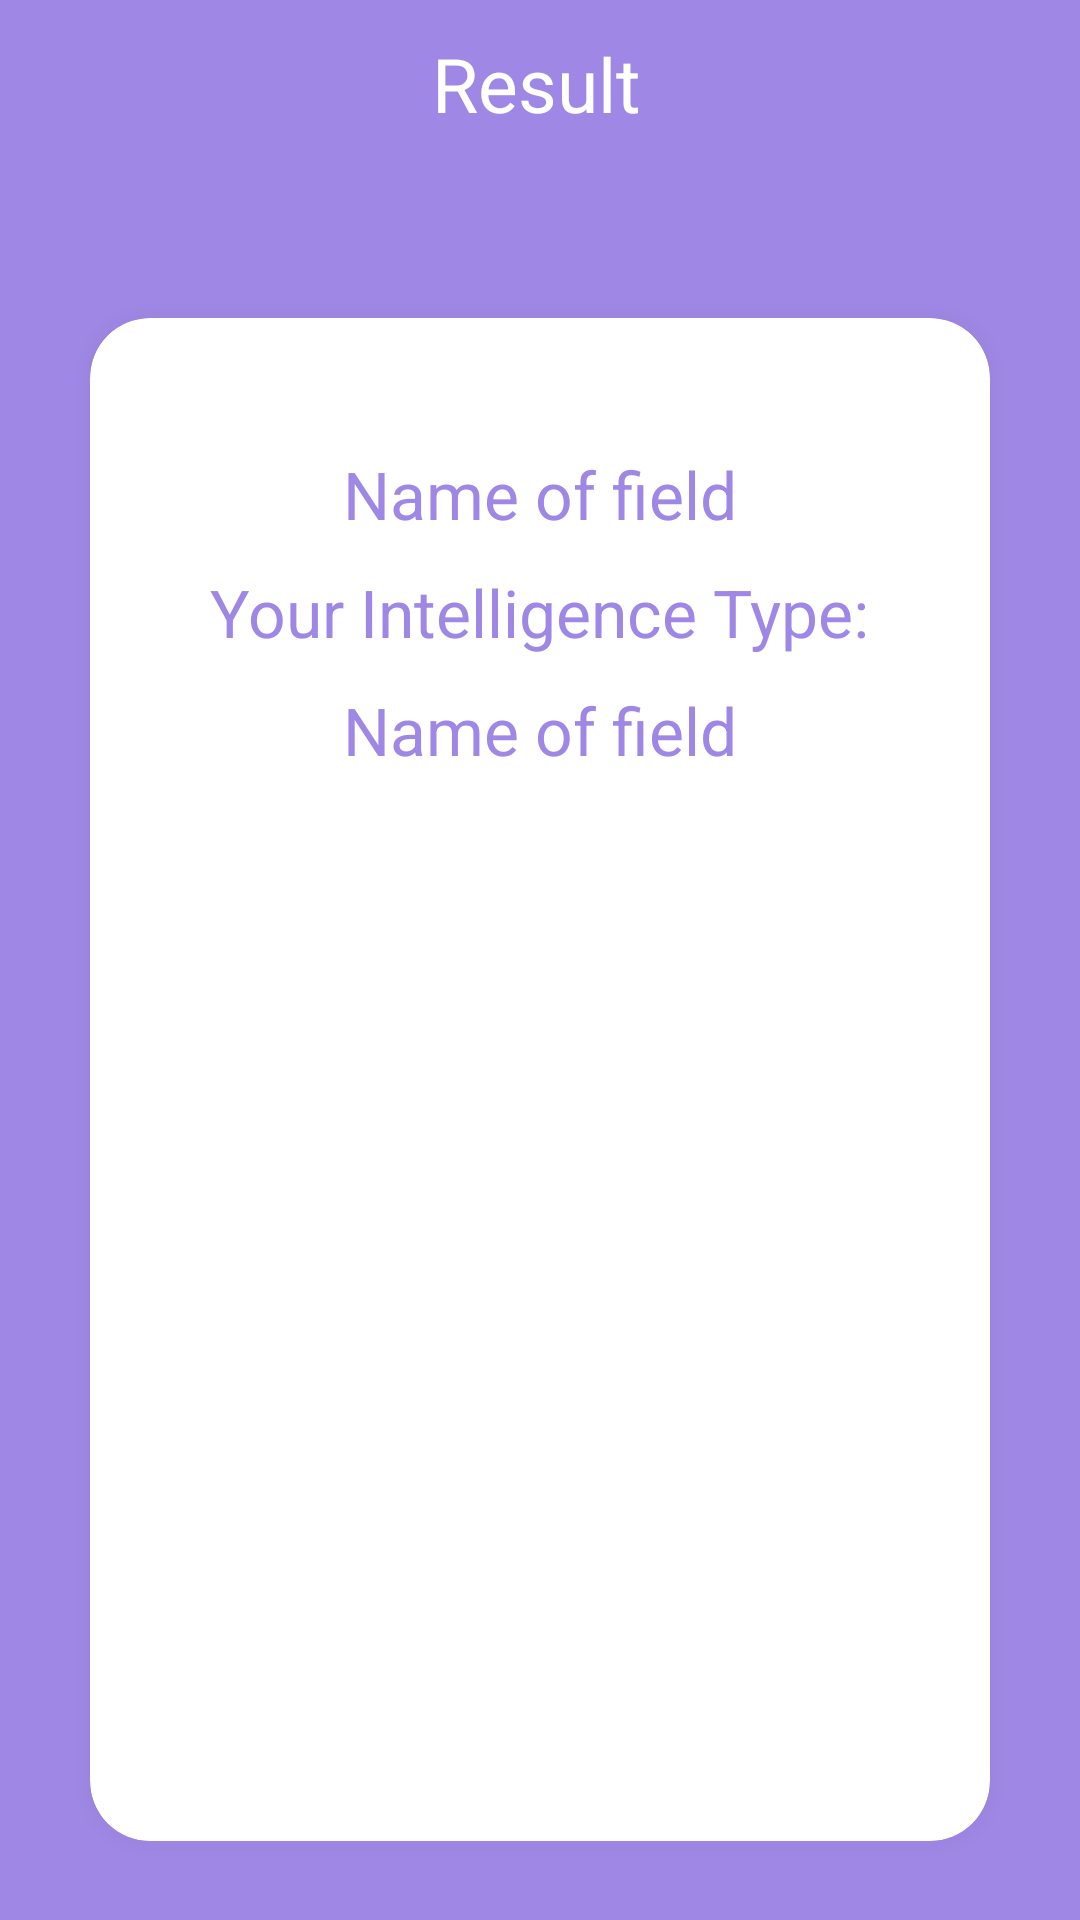

Layout XML and referenced resources for this Android screen:
<!-- AndroidManifest.xml: activity theme Theme.CaGui_home -->
<!-- res/layout/activity_quiz_result.xml -->
<?xml version="1.0" encoding="utf-8"?>
<androidx.constraintlayout.widget.ConstraintLayout xmlns:android="http://schemas.android.com/apk/res/android"
    xmlns:app="http://schemas.android.com/apk/res-auto"
    xmlns:tools="http://schemas.android.com/tools"
    android:layout_width="match_parent"
    android:layout_height="match_parent"
    android:background="@color/third_color"
    >

    <androidx.appcompat.widget.Toolbar
        android:id="@+id/toolbar_register_activity"
        android:layout_width="match_parent"
        android:layout_height="?attr/actionBarSize"
        app:layout_constraintEnd_toEndOf="parent"
        app:layout_constraintStart_toStartOf="parent"
        app:layout_constraintTop_toTopOf="parent">


        <LinearLayout
            android:layout_width="match_parent"
            android:layout_height="match_parent"
            android:orientation="horizontal"
            >

            <TextView
                android:layout_width="0sp"
                android:layout_height="match_parent"
                android:layout_marginStart="6sp"
                android:layout_weight="1"
                android:gravity="center"
                android:paddingStart="-25sp"
                android:text="Result"
                android:textColor="@color/white"
                android:textSize="25sp" />
        </LinearLayout>
    </androidx.appcompat.widget.Toolbar>

    <LinearLayout
        android:layout_width="match_parent"
        android:layout_height="0sp"
        android:layout_marginTop="10sp"
        app:layout_constraintBottom_toBottomOf="parent"
        app:layout_constraintEnd_toEndOf="parent"
        app:layout_constraintStart_toStartOf="parent"
        app:layout_constraintTop_toBottomOf="@+id/toolbar_register_activity"
        android:background="@drawable/round_shape_sheet"
        android:elevation="40sp"
        android:orientation="vertical"
        android:paddingTop="30sp"
        android:paddingRight="10sp"
        android:paddingLeft="10sp"
        >

        <androidx.cardview.widget.CardView
            android:layout_width="match_parent"
            android:layout_height="wrap_content"
            android:layout_marginTop="10sp"
            android:layout_marginLeft="20sp"
            android:layout_marginRight="20sp"
            app:cardCornerRadius="20sp"
            app:cardElevation="15sp"
            android:backgroundTint="#FFFFFf"
            android:layout_marginBottom="20sp"
            android:outlineSpotShadowColor="@color/third_color"
            >

            <LinearLayout
                android:layout_width="match_parent"
                android:layout_height="wrap_content"
                android:layout_marginTop="16sp"
                android:orientation="vertical"
                android:padding="10sp"
                android:layout_gravity="center"
                android:gravity="center"
                >
                <TextView
                    android:id="@+id/tv_result_name"
                    android:layout_width="wrap_content"
                    android:layout_height="wrap_content"
                    android:layout_marginTop="10sp"
                    android:text="Name of field"
                    android:textSize="22sp"
                    android:textAlignment="center"
                    android:textColor="@color/third_color"
                    />

                <TextView
                    android:layout_width="wrap_content"
                    android:layout_height="wrap_content"
                    android:layout_marginTop="10sp"
                    android:text="Your Intelligence Type:"
                    android:textSize="22sp"
                    android:textAlignment="center"
                    android:textColor="@color/third_color"
                    />

                <TextView
                    android:id="@+id/tv_result"
                    android:layout_width="wrap_content"
                    android:layout_height="wrap_content"
                    android:layout_marginTop="10sp"
                    android:text="Name of field"
                    android:textSize="22sp"
                    android:textAlignment="center"
                    android:textColor="@color/third_color"
                    />

                <TextView
                    android:id="@+id/tv_result1"
                    android:layout_width="wrap_content"
                    android:layout_height="wrap_content"
                    android:layout_marginTop="26sp"
                    android:textSize="16sp"
                    />
                <TextView
                    android:id="@+id/tv_result2"
                    android:layout_width="wrap_content"
                    android:layout_height="wrap_content"
                    android:layout_marginTop="26sp"
                    android:textSize="16sp"
                    />
                <TextView
                    android:id="@+id/tv_result3"
                    android:layout_width="wrap_content"
                    android:layout_height="wrap_content"
                    android:layout_marginTop="26sp"
                    android:textSize="16sp"
                    />
                <TextView
                    android:id="@+id/tv_result4"
                    android:layout_width="wrap_content"
                    android:layout_height="wrap_content"
                    android:layout_marginTop="26sp"
                    android:textSize="16sp"
                    />
                <TextView
                    android:id="@+id/tv_result5"
                    android:layout_width="wrap_content"
                    android:layout_height="wrap_content"
                    android:layout_marginTop="26sp"
                    android:textSize="16sp"
                    />
                <TextView
                    android:id="@+id/tv_result6"
                    android:layout_width="wrap_content"
                    android:layout_height="wrap_content"
                    android:layout_marginTop="26sp"
                    android:textSize="16sp"
                    />
                <TextView
                    android:id="@+id/tv_result7"
                    android:layout_width="wrap_content"
                    android:layout_height="wrap_content"
                    android:layout_marginTop="26sp"
                    android:textSize="16sp"
                    android:layout_marginBottom="20sp"
                    />

            </LinearLayout>

        </androidx.cardview.widget.CardView>

        <LinearLayout
            android:layout_width="match_parent"
            android:layout_height="wrap_content"
            android:gravity="center"
            android:layout_marginTop="10sp"
            >

            <androidx.appcompat.widget.AppCompatButton
                android:id="@+id/btn_go_to_home"
                android:layout_width="wrap_content"
                android:layout_height="wrap_content"
                android:backgroundTint="@color/third_color"
                android:text="Go To Home Screen"
                android:textAllCaps="false"
                android:textColor="@color/white"
                android:padding="10sp"
                android:textSize="13sp" />

        </LinearLayout>



    </LinearLayout>

</androidx.constraintlayout.widget.ConstraintLayout>
<!-- resources referenced by this layout -->
<resources>
  <color name="third_color">#9f88e5</color>
  <color name="white">#FFFFFFFF</color>
  <style name="Theme.CaGui_home" parent="Theme.MaterialComponents.DayNight.NoActionBar">
          
          <item name="colorPrimary">@color/third_color</item>
          <item name="colorPrimaryVariant">#ede7f8</item>
          <item name="colorOnPrimary">@color/white</item>
          
          <item name="colorSecondary">@color/second_color</item>
          <item name="colorSecondaryVariant">@color/teal_700</item>
          <item name="colorOnSecondary">@color/black</item>
          
          <item name="android:statusBarColor" tools:targetApi="l">?attr/colorPrimary</item>
          
          
          <item name="android:windowLightStatusBar">false</item>
      </style>
  <color name="second_color">#51C3FE</color>
  <color name="teal_700">#FF018786</color>
  <color name="black">#FF000000</color>
</resources>
